Run: headless pygame with SDL's dummy video driver; simulated clock (each Clock.tick advances the game by its frame time, no real sleeping); random seed 0; keys injected as events and as key.get_pressed() state; no mouse input.
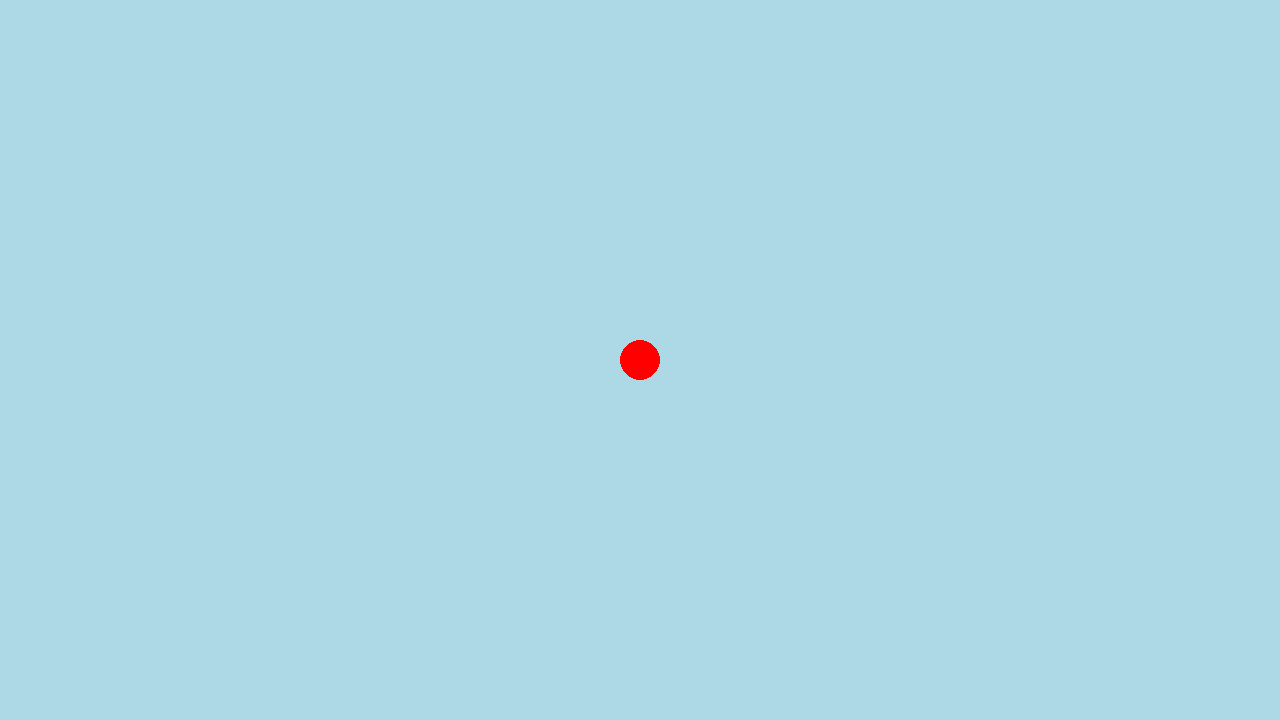
Frame 1 of 4 · flips 1–60 · no input
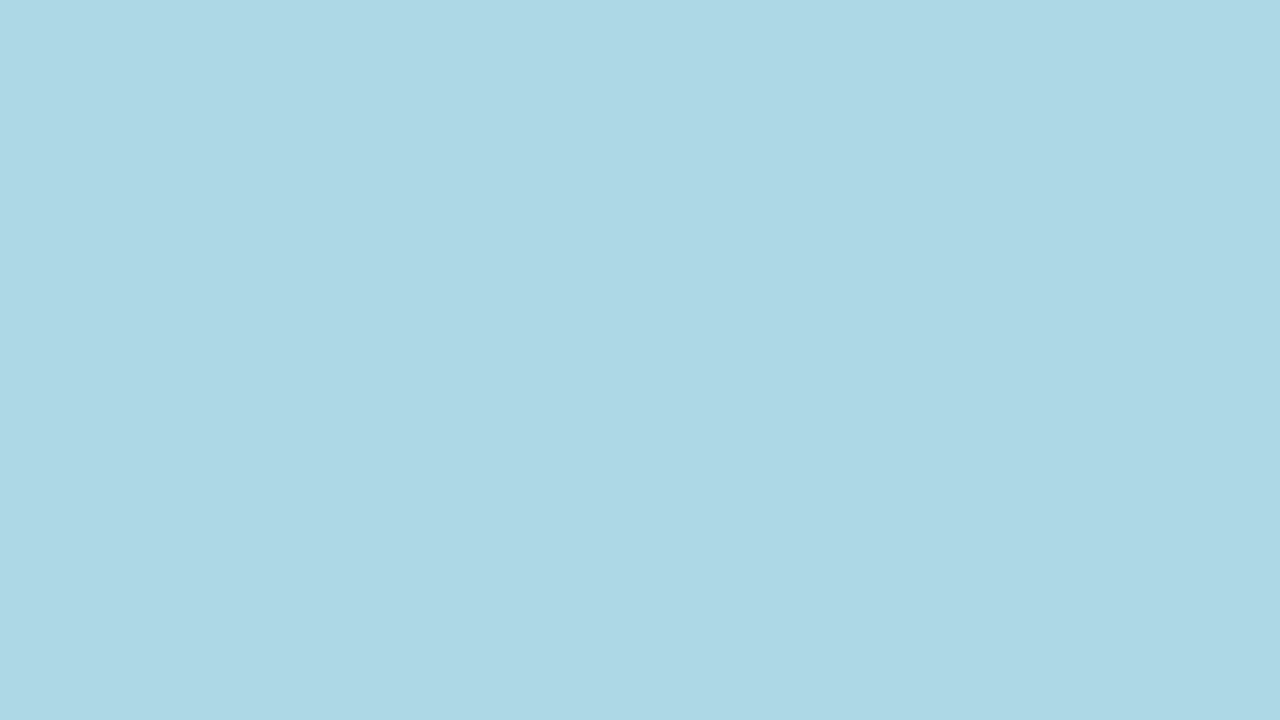
Frame 2 of 4 · flips 61–180 · tapped SPACE, RETURN · held RIGHT (→), D
Frame 3 of 4 · flips 181–300 · held DOWN (↓), S · screen unchanged from frame 2, image omitted
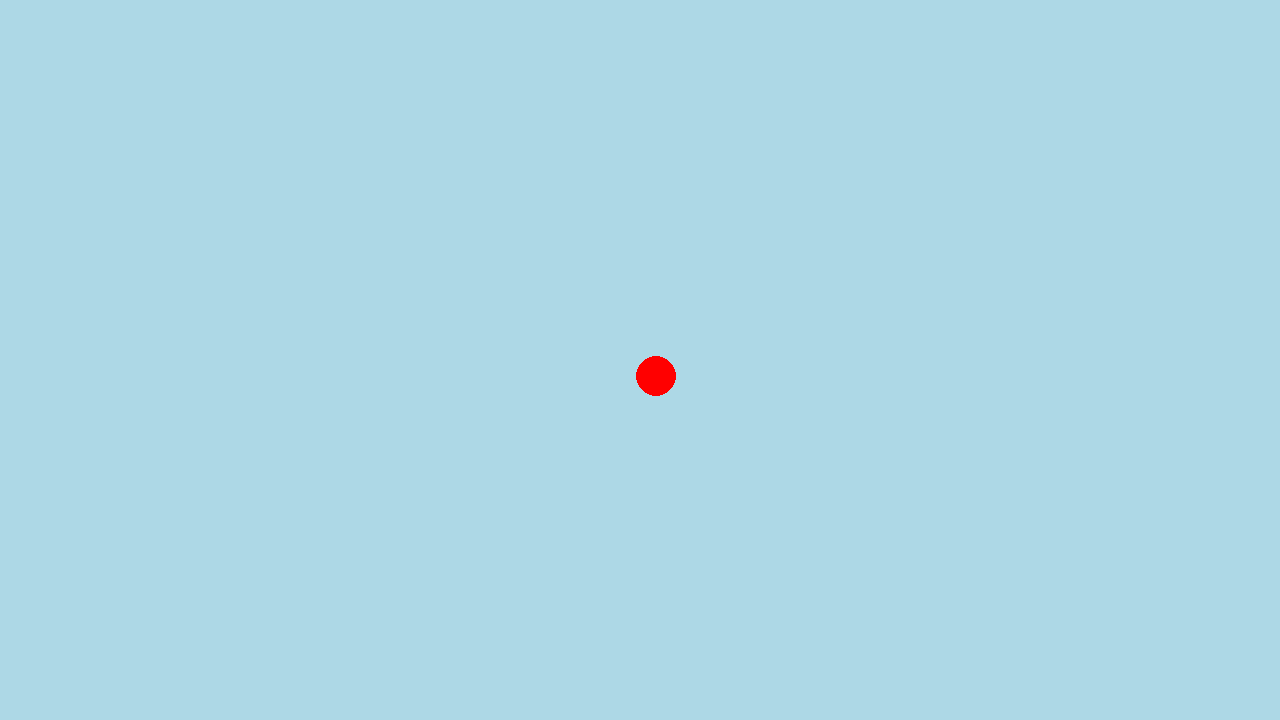
Frame 4 of 4 · flips 301–420 · held LEFT (←), A, UP (↑), W

The pygame program that drew these frames:

# Example file showing a circle moving on screen
import pygame

class Ball:
    def __init__(self, circle_pos, ball_speed, delta_time):
        self.id = "ball_id"
        self.ball_pos = circle_pos
        self.ball_speed = ball_speed
        self.delta_time = delta_time

    def update(self):
        # update calls

        all_pressed_keys = pygame.key.get_pressed()
        
        if all_pressed_keys[pygame.K_w]:
            self.ball_pos.y -= self.ball_speed * self.delta_time
        if all_pressed_keys[pygame.K_s]:
            self.ball_pos.y += self.ball_speed * self.delta_time
        if all_pressed_keys[pygame.K_a]:
            self.ball_pos.x -= self.ball_speed * self.delta_time
        if all_pressed_keys[pygame.K_d]:
            self.ball_pos.x += self.ball_speed * self.delta_time
        

delta_time = 0
is_game_running = True

circle_size = 20
circle_color = "red"
screen_width = 1280
screen_height = 720

ball_speed = 1000


# pygame setup
pygame.init()

screen_surface_base = pygame.display.set_mode((screen_width, screen_height))

center_screen = pygame.Vector2(screen_surface_base.get_width() / 2, screen_surface_base.get_height() / 2)
circle_pos = center_screen
game_clock = pygame.time.Clock()

while is_game_running:
    # poll for events
    # pygame.QUIT event means the user clicked X to close your window
    for event in pygame.event.get():
        if event.type == pygame.QUIT:
            is_game_running = False

    # fill the screen with a color to wipe away anything from last frame
    screen_surface_base.fill("lightblue")
    pygame.draw.circle(screen_surface_base, circle_color, circle_pos, circle_size)

    all_pressed_keys = pygame.key.get_pressed()
    
    if all_pressed_keys[pygame.K_w]:
        circle_pos.y -= ball_speed * delta_time
    if all_pressed_keys[pygame.K_s]:
        circle_pos.y += ball_speed * delta_time
    if all_pressed_keys[pygame.K_a]:
        circle_pos.x -= ball_speed * delta_time
    if all_pressed_keys[pygame.K_d]:
        circle_pos.x += ball_speed * delta_time
    
    # flip() the display to put your work on screen
    pygame.display.flip()

    # limits FPS to 60
    # dt is delta time in seconds since last frame, used for framerate-
    # independent physics.
    delta_time = game_clock.tick(60) / 1000

pygame.quit()
